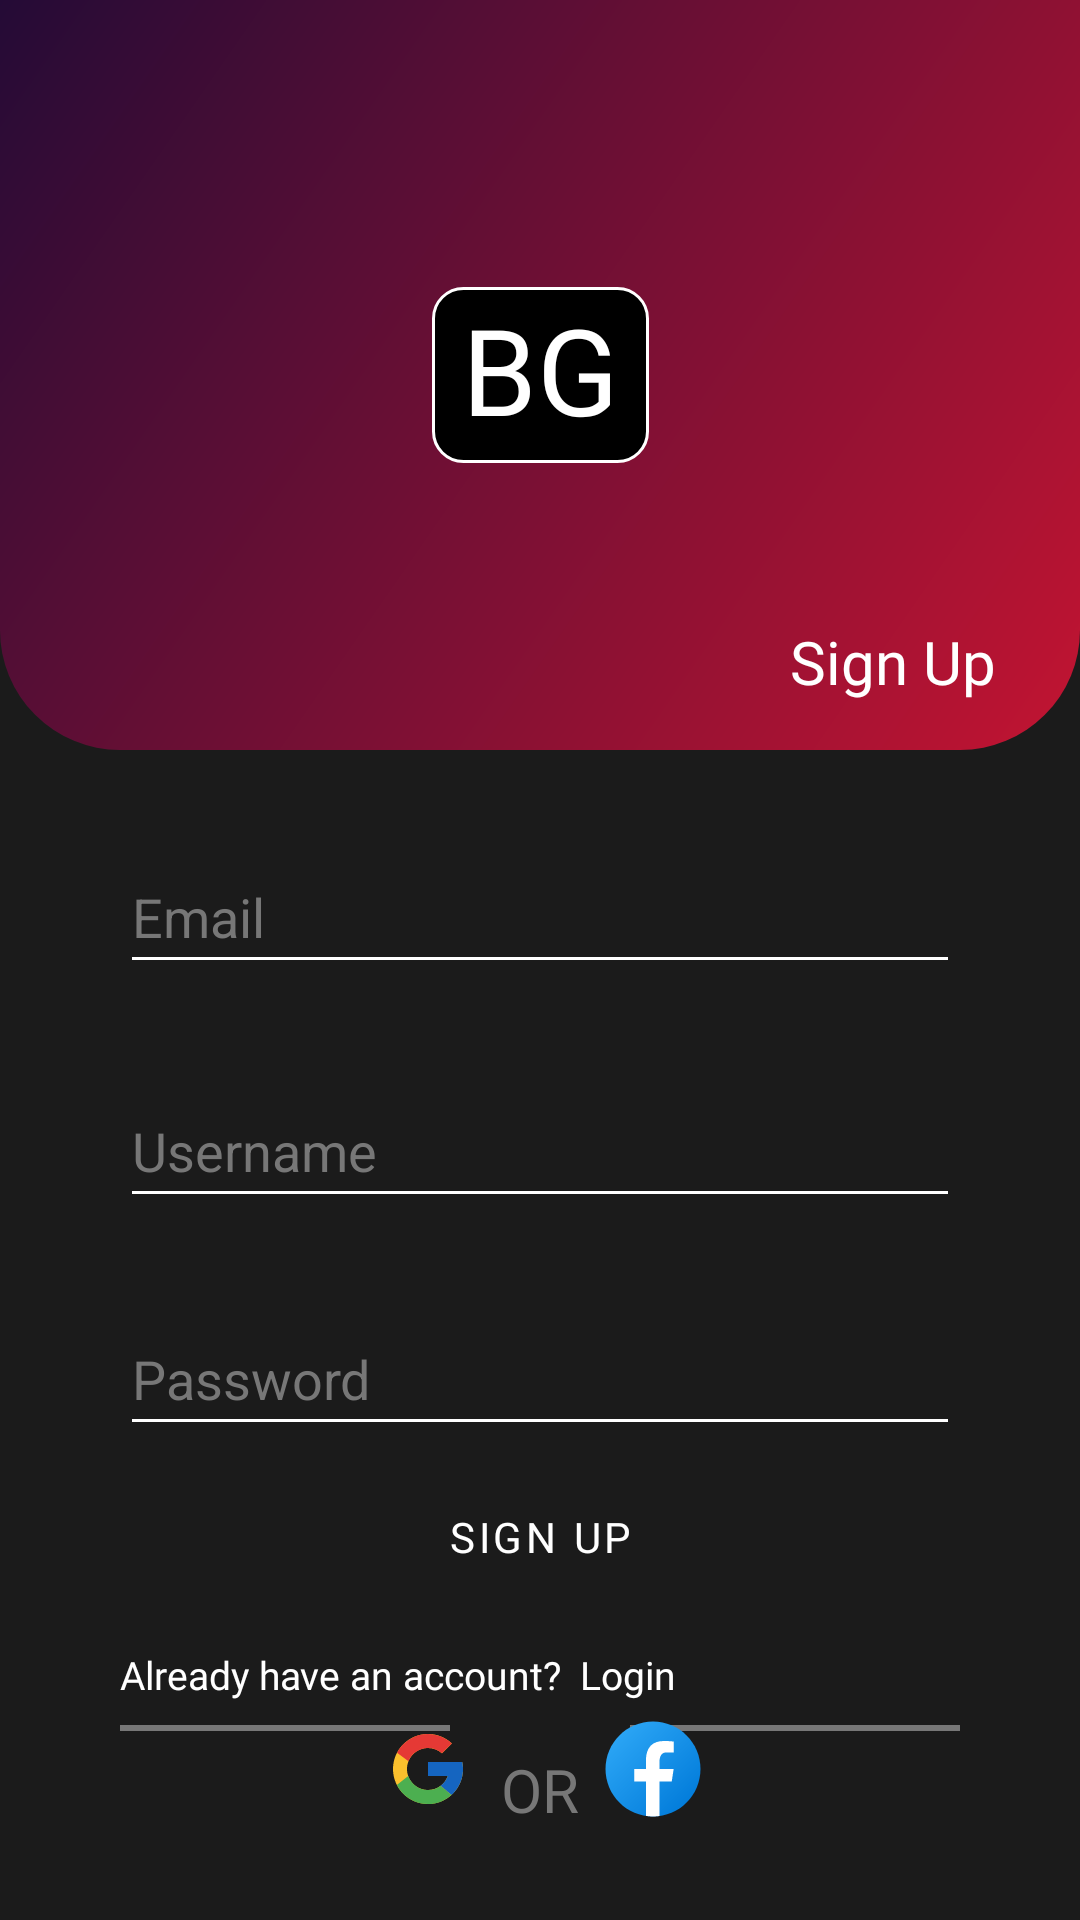

Produce the Android XML layout that renders to this screen, including the resource entries it uses.
<!-- AndroidManifest.xml: application theme Theme.BeGuest -->
<!-- res/layout/activity_sign_up.xml -->
<?xml version="1.0" encoding="utf-8"?>
<androidx.constraintlayout.widget.ConstraintLayout xmlns:android="http://schemas.android.com/apk/res/android"
    xmlns:app="http://schemas.android.com/apk/res-auto"
    xmlns:tools="http://schemas.android.com/tools"
    android:layout_width="match_parent"
    android:layout_height="match_parent"
    android:orientation="vertical"
    android:background="@color/background_color"
    tools:context=".SignUp">

    <androidx.constraintlayout.widget.ConstraintLayout
        android:id="@+id/linearLayout"
        android:layout_width="match_parent"
        android:layout_height="250dp"
        android:background="@drawable/upper_radius_layout"
        app:layout_constraintEnd_toEndOf="parent"
        app:layout_constraintStart_toStartOf="parent"
        app:layout_constraintTop_toTopOf="parent">

        <TextView
            android:id="@+id/textView"
            android:layout_width="wrap_content"
            android:layout_height="wrap_content"
            android:layout_alignParentStart="true"
            android:layout_alignParentTop="true"
            android:background="@drawable/icon_border_radius"
            android:fontFamily="@font/poppins_bold"
            android:gravity="center"
            android:paddingHorizontal="10dp"
            android:paddingVertical="6dp"
            android:text="BG"
            android:includeFontPadding="false"
            android:textColor="@color/white"
            android:textSize="40dp"
            app:layout_constraintBottom_toBottomOf="parent"
            app:layout_constraintEnd_toEndOf="parent"
            app:layout_constraintStart_toStartOf="parent"
            app:layout_constraintTop_toTopOf="parent" />

        <TextView
            android:layout_width="wrap_content"
            android:layout_height="wrap_content"
            android:layout_marginEnd="28dp"
            android:layout_marginBottom="16dp"
            android:fontFamily="@font/poppins_light"
            android:text="Sign Up"
            android:textColor="@color/white"
            android:textSize="20dp"
            app:layout_constraintBottom_toBottomOf="parent"
            app:layout_constraintEnd_toEndOf="parent" />

    </androidx.constraintlayout.widget.ConstraintLayout>

    <EditText
        android:id="@+id/userEmail"
        android:layout_width="match_parent"
        android:layout_height="wrap_content"
        android:layout_marginHorizontal="40dp"
        android:layout_marginTop="30dp"
        android:backgroundTint="@color/white"
        android:hint="Email"
        android:inputType="textEmailAddress"
        android:minHeight="48dp"
        android:textColor="@color/white"
        android:textColorHint="#777777"
        app:layout_constraintEnd_toEndOf="parent"
        app:layout_constraintStart_toStartOf="parent"
        app:layout_constraintTop_toBottomOf="@+id/linearLayout" />

    <EditText
        android:id="@+id/userUsername"
        android:layout_width="match_parent"
        android:layout_height="wrap_content"
        android:layout_marginTop="30dp"
        android:backgroundTint="@color/white"
        android:layout_marginHorizontal="40dp"
        android:hint="Username"
        android:minHeight="48dp"
        android:textColor="@color/white"
        android:textColorHint="#777777"
        app:layout_constraintEnd_toEndOf="parent"
        app:layout_constraintHorizontal_bias="0.0"
        app:layout_constraintStart_toStartOf="parent"
        app:layout_constraintTop_toBottomOf="@+id/userEmail" />

    <EditText
        android:id="@+id/userPassword"
        android:layout_width="match_parent"
        android:layout_height="wrap_content"
        android:layout_marginHorizontal="40dp"
        android:layout_marginTop="28dp"
        android:backgroundTint="@color/white"
        android:hint="Password"
        android:inputType="textPassword"
        android:minHeight="48dp"
        android:textColor="@color/white"
        android:textColorHint="#777777"
        app:layout_constraintEnd_toEndOf="parent"
        app:layout_constraintHorizontal_bias="0.2"
        app:layout_constraintStart_toStartOf="parent"
        app:layout_constraintTop_toBottomOf="@+id/userUsername" />

    <ImageView
        android:id="@+id/show_hide_pwd"
        android:layout_width="30dp"
        android:layout_height="28dp"
        android:layout_marginTop="4dp"
        android:layout_marginEnd="4dp"
        android:backgroundTint="#7777"
        android:layout_marginBottom="0dp"
        app:layout_constraintBottom_toBottomOf="@+id/userPassword"
        app:layout_constraintEnd_toEndOf="@+id/userPassword"
        app:layout_constraintTop_toTopOf="@+id/userPassword"
        app:layout_constraintVertical_bias="0.0" />

    <com.google.android.material.button.MaterialButton
        android:id="@+id/sign_up_btn"
        android:layout_width="match_parent"
        android:layout_height="wrap_content"
        android:layout_alignParentBottom="true"
        android:layout_marginHorizontal="40dp"
        android:layout_marginBottom="76dp"
        android:background="@drawable/rounded_border_buttons"
        android:fontFamily="@font/poppins_bold"
        android:text="Sign Up"
        app:iconGravity="textStart"
        android:textColor="@color/white"
        app:layout_constraintBottom_toBottomOf="parent"
        app:layout_constraintEnd_toEndOf="parent"
        app:layout_constraintStart_toStartOf="parent"
        app:layout_constraintTop_toBottomOf="@+id/userPassword"
        app:layout_constraintVertical_bias="0.186" />

    <View
        android:id="@+id/view2"
        android:layout_width="110dp"
        android:layout_height="2dp"
        android:layout_marginStart="40dp"
        android:background="#777777"
        app:layout_constraintBottom_toBottomOf="parent"
        app:layout_constraintStart_toStartOf="parent"
        app:layout_constraintTop_toBottomOf="@+id/sign_up_btn"
        app:layout_constraintVertical_bias="0.380" />

    <View
        android:id="@+id/view"
        android:layout_width="110dp"
        android:layout_height="2dp"
        android:layout_marginEnd="40dp"
        android:background="#777777"
        app:layout_constraintBottom_toBottomOf="parent"
        app:layout_constraintEnd_toEndOf="parent"
        app:layout_constraintTop_toBottomOf="@+id/sign_up_btn"
        app:layout_constraintVertical_bias="0.380" />

    <TextView
        android:id="@+id/textView2"
        android:layout_width="wrap_content"
        android:layout_height="wrap_content"
        android:layout_marginTop="16dp"
        android:fontFamily="@font/poppins_light"
        android:text="OR"
        android:textColor="#777777"
        android:textSize="20dp"
        app:layout_constraintBottom_toBottomOf="parent"
        app:layout_constraintEnd_toEndOf="parent"
        app:layout_constraintStart_toStartOf="parent"
        app:layout_constraintTop_toBottomOf="@+id/have_account_btn"
        app:layout_constraintVertical_bias="0.0" />

    <TextView
        android:id="@+id/textView3"
        android:layout_width="wrap_content"
        android:layout_height="wrap_content"
        android:layout_marginStart="40dp"
        android:layout_marginTop="13dp"
        android:fontFamily="@font/poppins_light"
        android:text="Already have an account?"
        android:textColor="@color/white"
        android:textSize="13dp"
        app:layout_constraintBottom_toTopOf="@+id/textView2"
        app:layout_constraintStart_toStartOf="parent"
        app:layout_constraintTop_toBottomOf="@+id/sign_up_btn"
        app:layout_constraintVertical_bias="0.0" />


    <TextView
        android:clickable="true"
        android:id="@+id/have_account_btn"
        android:layout_width="wrap_content"
        android:layout_height="wrap_content"
        android:layout_marginStart="6dp"
        android:layout_marginTop="13dp"
        android:fontFamily="@font/poppins_bold"
        android:text="Login"
        android:textColor="@color/white"
        android:textSize="13dp"
        app:layout_constraintStart_toEndOf="@+id/textView3"
        app:layout_constraintTop_toBottomOf="@+id/sign_up_btn" />

    <ImageButton
        android:id="@+id/google_btn"
        android:layout_width="45dp"
        android:layout_height="45dp"
        android:layout_marginStart="120dp"
        android:layout_marginBottom="28dp"
        android:background="@drawable/rounded_border_buttons"
        android:src="@drawable/google_icon"
        app:layout_constraintBottom_toBottomOf="parent"
        app:layout_constraintEnd_toStartOf="@+id/imageButton"
        app:layout_constraintHorizontal_bias="0.0"
        app:layout_constraintStart_toStartOf="parent" />

    <ImageButton
        android:id="@+id/imageButton"
        android:layout_width="45dp"
        android:layout_height="45dp"
        android:layout_marginEnd="120dp"
        android:layout_marginBottom="28dp"
        android:background="@drawable/rounded_border_buttons"
        android:src="@drawable/facebook_icon"
        app:layout_constraintBottom_toBottomOf="parent"
        app:layout_constraintEnd_toEndOf="parent" />


</androidx.constraintlayout.widget.ConstraintLayout>
<!-- resources referenced by this layout -->
<resources>
  <color name="background_color">#1b1b1b</color>
  <color name="white">#FFFFFFFF</color>
  <!-- drawable icon_border_radius (drawable) -->
  <?xml version="1.0" encoding="utf-8"?>
  <shape xmlns:android="http://schemas.android.com/apk/res/android">
  
      <corners android:radius="10dp"/>
      <solid android:color="@color/black"/>
      <stroke android:width="1dp"
          android:color="@color/white"/>
  </shape>
  <!-- drawable upper_radius_layout (drawable) -->
  <?xml version="1.0" encoding="utf-8"?>
  <layer-list xmlns:android="http://schemas.android.com/apk/res/android" >
      <item>
          <shape android:shape="rectangle">
              <corners android:bottomLeftRadius="40dp" android:bottomRightRadius="40dp"/>
              <gradient
                  android:type="linear"
                  android:angle="135"
                  android:startColor="#c31432"
                  android:endColor="#240b36"/>
          </shape>
      </item>
  </layer-list>
  <style name="Theme.BeGuest" parent="Theme.MaterialComponents.DayNight.NoActionBar">
          
          <item name="colorPrimary">@color/red</item>
          <item name="colorPrimaryVariant">@color/background_color</item>
          <item name="colorOnPrimary">@color/black</item>
          
          <item name="colorSecondary">@color/teal_200</item>
          <item name="colorSecondaryVariant">@color/teal_700</item>
          <item name="colorOnSecondary">@color/black</item>
          
          <item name="android:statusBarColor">?attr/colorPrimaryVariant</item>
          
  
          <item name="colorControlActivated">@color/red</item>
  
          <item name="bottomSheetDialogTheme">@style/CustomBottomSheetDialog</item>
      </style>
  <color name="black">#FF000000</color>
  <color name="red">#5C0202</color>
  <color name="teal_200">#FF03DAC5</color>
  <color name="teal_700">#FF018786</color>
  <style name="CustomBottomSheetDialog" parent="@style/ThemeOverlay.MaterialComponents.BottomSheetDialog">
          <item name="bottomSheetStyle">@style/CustomBottomSheet</item>
      </style>
  <style name="CustomBottomSheet" parent="Widget.MaterialComponents.BottomSheet">
          <item name="shapeAppearanceOverlay">@style/CustomShapeAppearanceBottomSheetDialog</item>
      </style>
  <style name="CustomShapeAppearanceBottomSheetDialog" parent="">
          <item name="cornerFamily">rounded</item>
          <item name="cornerSizeTopRight">40dp</item>
          <item name="cornerSizeTopLeft">40dp</item>
          <item name="cornerSizeBottomRight">0dp</item>
          <item name="cornerSizeBottomLeft">0dp</item>
      </style>
</resources>
